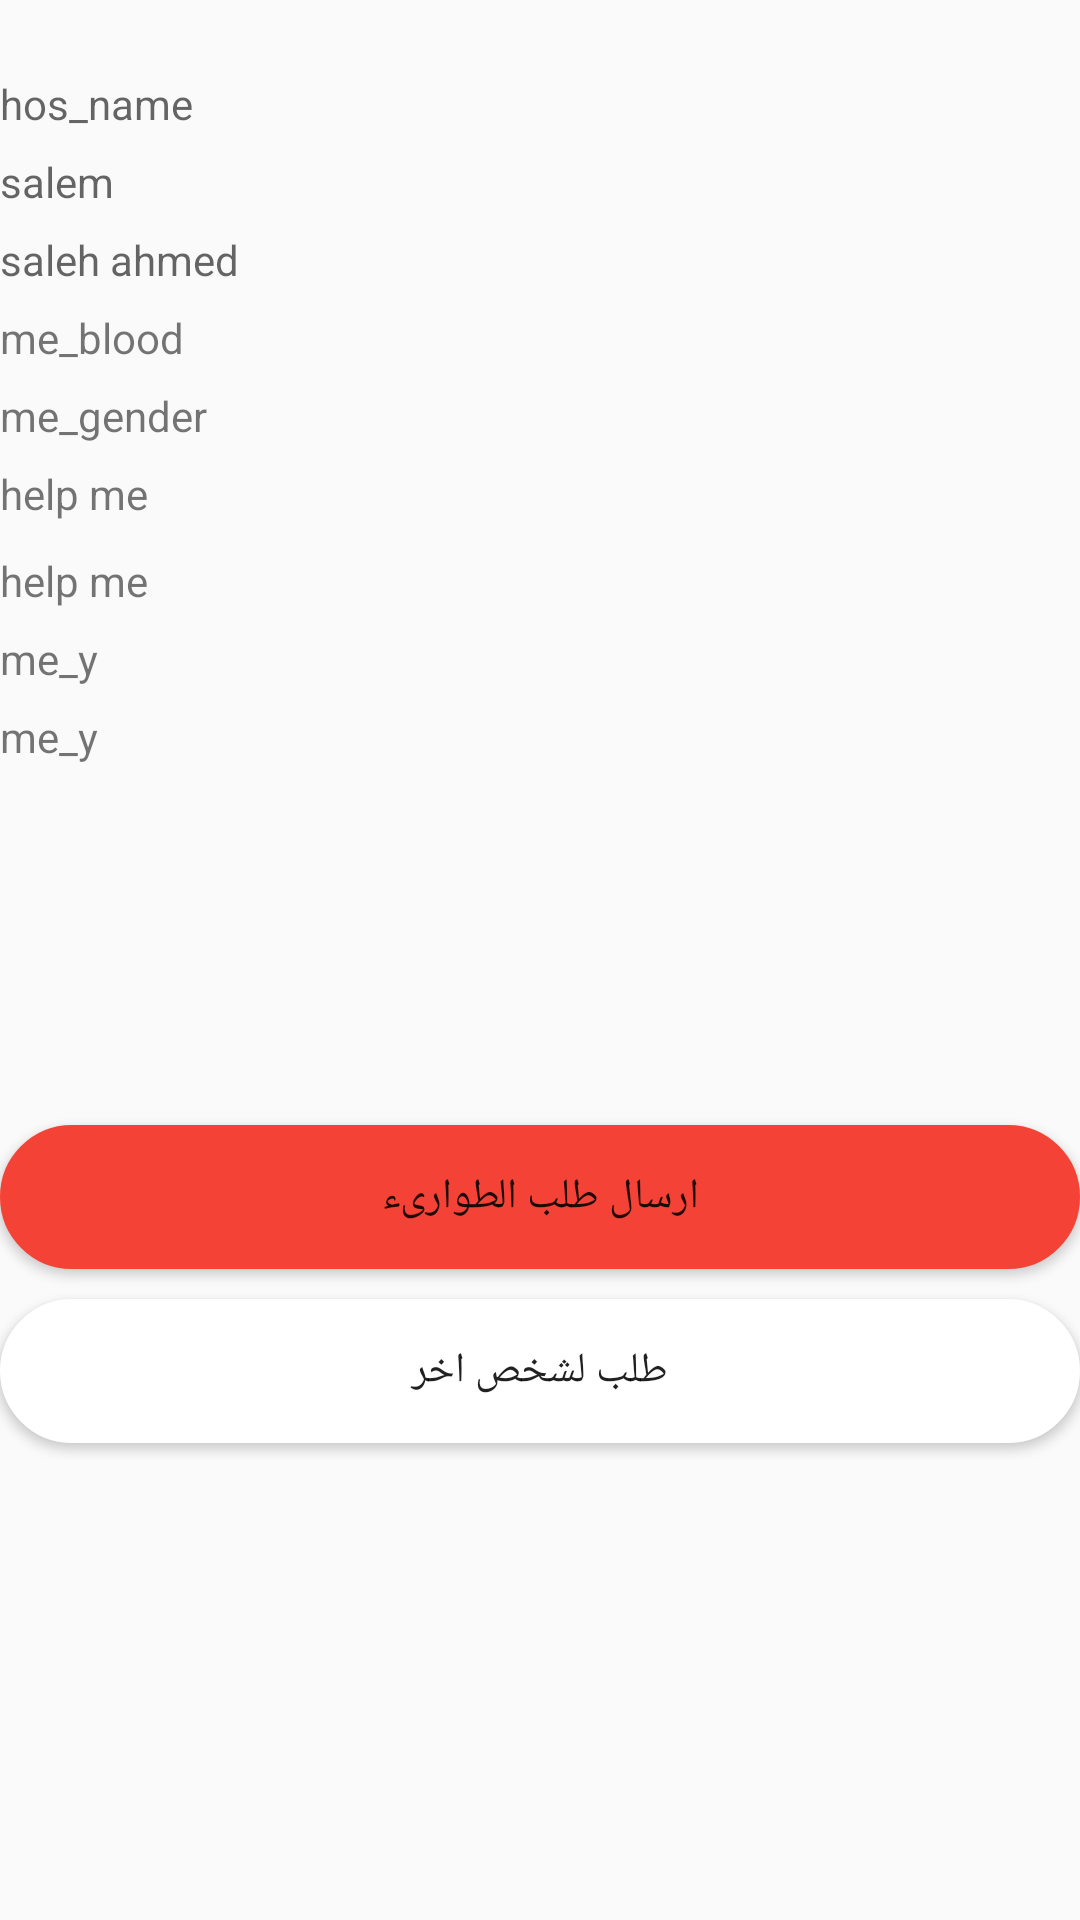

The Android layout XML behind this screen, and the referenced resources:
<!-- AndroidManifest.xml: application theme AppTheme -->
<!-- res/layout/activity_patient_info_send.xml -->
<?xml version="1.0" encoding="utf-8"?>
<LinearLayout xmlns:android="http://schemas.android.com/apk/res/android"
    xmlns:app="http://schemas.android.com/apk/res-auto"
    xmlns:tools="http://schemas.android.com/tools"
    android:layout_width="match_parent"
    android:layout_height="match_parent"
    android:orientation="vertical"
    tools:context=".Patient.Patient_info_send">

    <TextView
        android:id="@+id/me_hopit"
        android:layout_marginTop="25dp"
        android:hint="hos_name"
        android:layout_width="match_parent"
        android:layout_height="wrap_content" />
    <TextView
        android:id="@+id/me_name"
        android:hint="salem"
        android:layout_marginTop="7dp"
        android:layout_width="match_parent"
        android:layout_height="wrap_content" />

    <TextView
        android:id="@+id/me_phone"
        android:hint="saleh ahmed"
        android:layout_marginTop="7dp"
        android:layout_width="match_parent"
        android:layout_height="wrap_content" />
    <TextView
        android:layout_marginTop="7dp"
        android:text="me_blood"
        android:id="@+id/me_blood"
        android:layout_width="match_parent"
        android:layout_height="wrap_content" />
    <TextView
        android:layout_marginTop="7dp"
        android:text="me_gender"
        android:id="@+id/me_gender"
        android:layout_width="match_parent"
        android:layout_height="wrap_content" />
    <TextView
        android:layout_marginTop="7dp"
        android:text="help me"
        android:id="@+id/me_dis"
        android:layout_width="match_parent"
        android:layout_height="wrap_content" />
    <TextView
        android:layout_marginTop="10dp"
        android:text="help me"
        android:id="@+id/me_x"
        android:layout_width="match_parent"
        android:layout_height="wrap_content" />
    <TextView
        android:layout_marginTop="7dp"
        android:text="me_y"
        android:id="@+id/me_y"
        android:layout_width="match_parent"
        android:layout_height="wrap_content" />

    <TextView
        android:layout_marginTop="7dp"
        android:text="me_y"
        android:id="@+id/me_time"
        android:layout_width="match_parent"
        android:layout_height="wrap_content" />

    <Button
        android:id="@+id/last_step"
        android:text="ارسال طلب الطوارىء"
        android:layout_marginTop="120dp"
        android:layout_width="match_parent"
        android:background="@drawable/log_in_shape"
        android:backgroundTint="@color/red_primary"
        android:layout_height="wrap_content" />
    <Button
        android:layout_marginTop="10dp"
        android:text="طلب لشخص اخر"
        android:id="@+id/items7"
        android:background="@drawable/log_in_shape"
        android:backgroundTint="@color/white"
        android:layout_width="match_parent"
        android:layout_height="wrap_content" />
</LinearLayout>
<!-- resources referenced by this layout -->
<resources>
  <color name="red_primary">#F44336</color>
  <color name="white">#ffffff</color>
  <!-- drawable log_in_shape (drawable) -->
  <?xml version="1.0" encoding="utf-8"?>
  <shape
      xmlns:android="http://schemas.android.com/apk/res/android">
      <stroke
          android:width="1dp"
          android:color="@color/red_primary"/>
      <corners
          android:radius="25dp" />
  
      <padding
          android:left="2dp"
          android:right="2dp"
          android:top="2dp"
          android:bottom="2dp"/>
  
      <solid android:color="#ffffff"/>
  
  </shape>
  <style name="AppTheme" parent="Theme.AppCompat.Light.DarkActionBar">
          
          <item name="colorPrimary">@color/red_primary</item>
          <item name="colorPrimaryDark">@color/red_primary_dark</item>
          <item name="colorAccent">@color/colorAccent</item>
      </style>
  <color name="red_primary_dark">#D32F2F</color>
  <color name="colorAccent">#FF4081</color>
</resources>
